The GitHub repository paldheeraj25/images-practice contains a labelled image folder "images-practice" with 2 categories: cat, dog. Examples follow, each with its label.

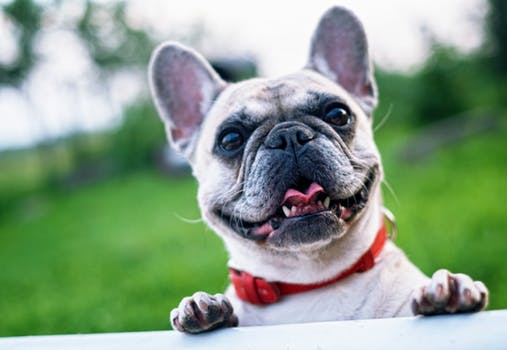
Label: dog

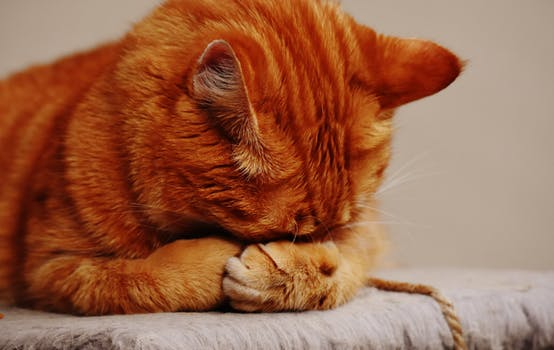
Label: cat

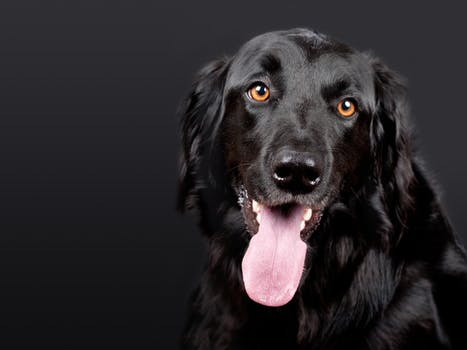
Label: dog

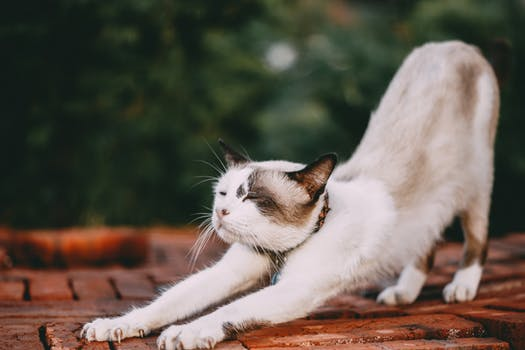
Label: cat

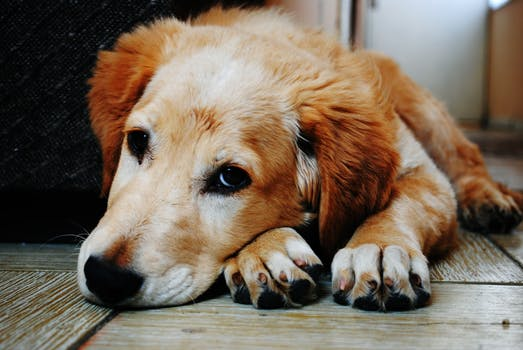
Label: dog

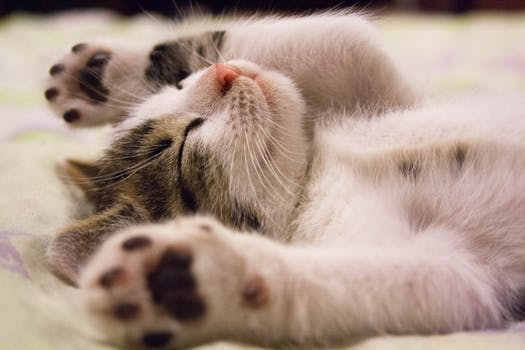
Label: cat
